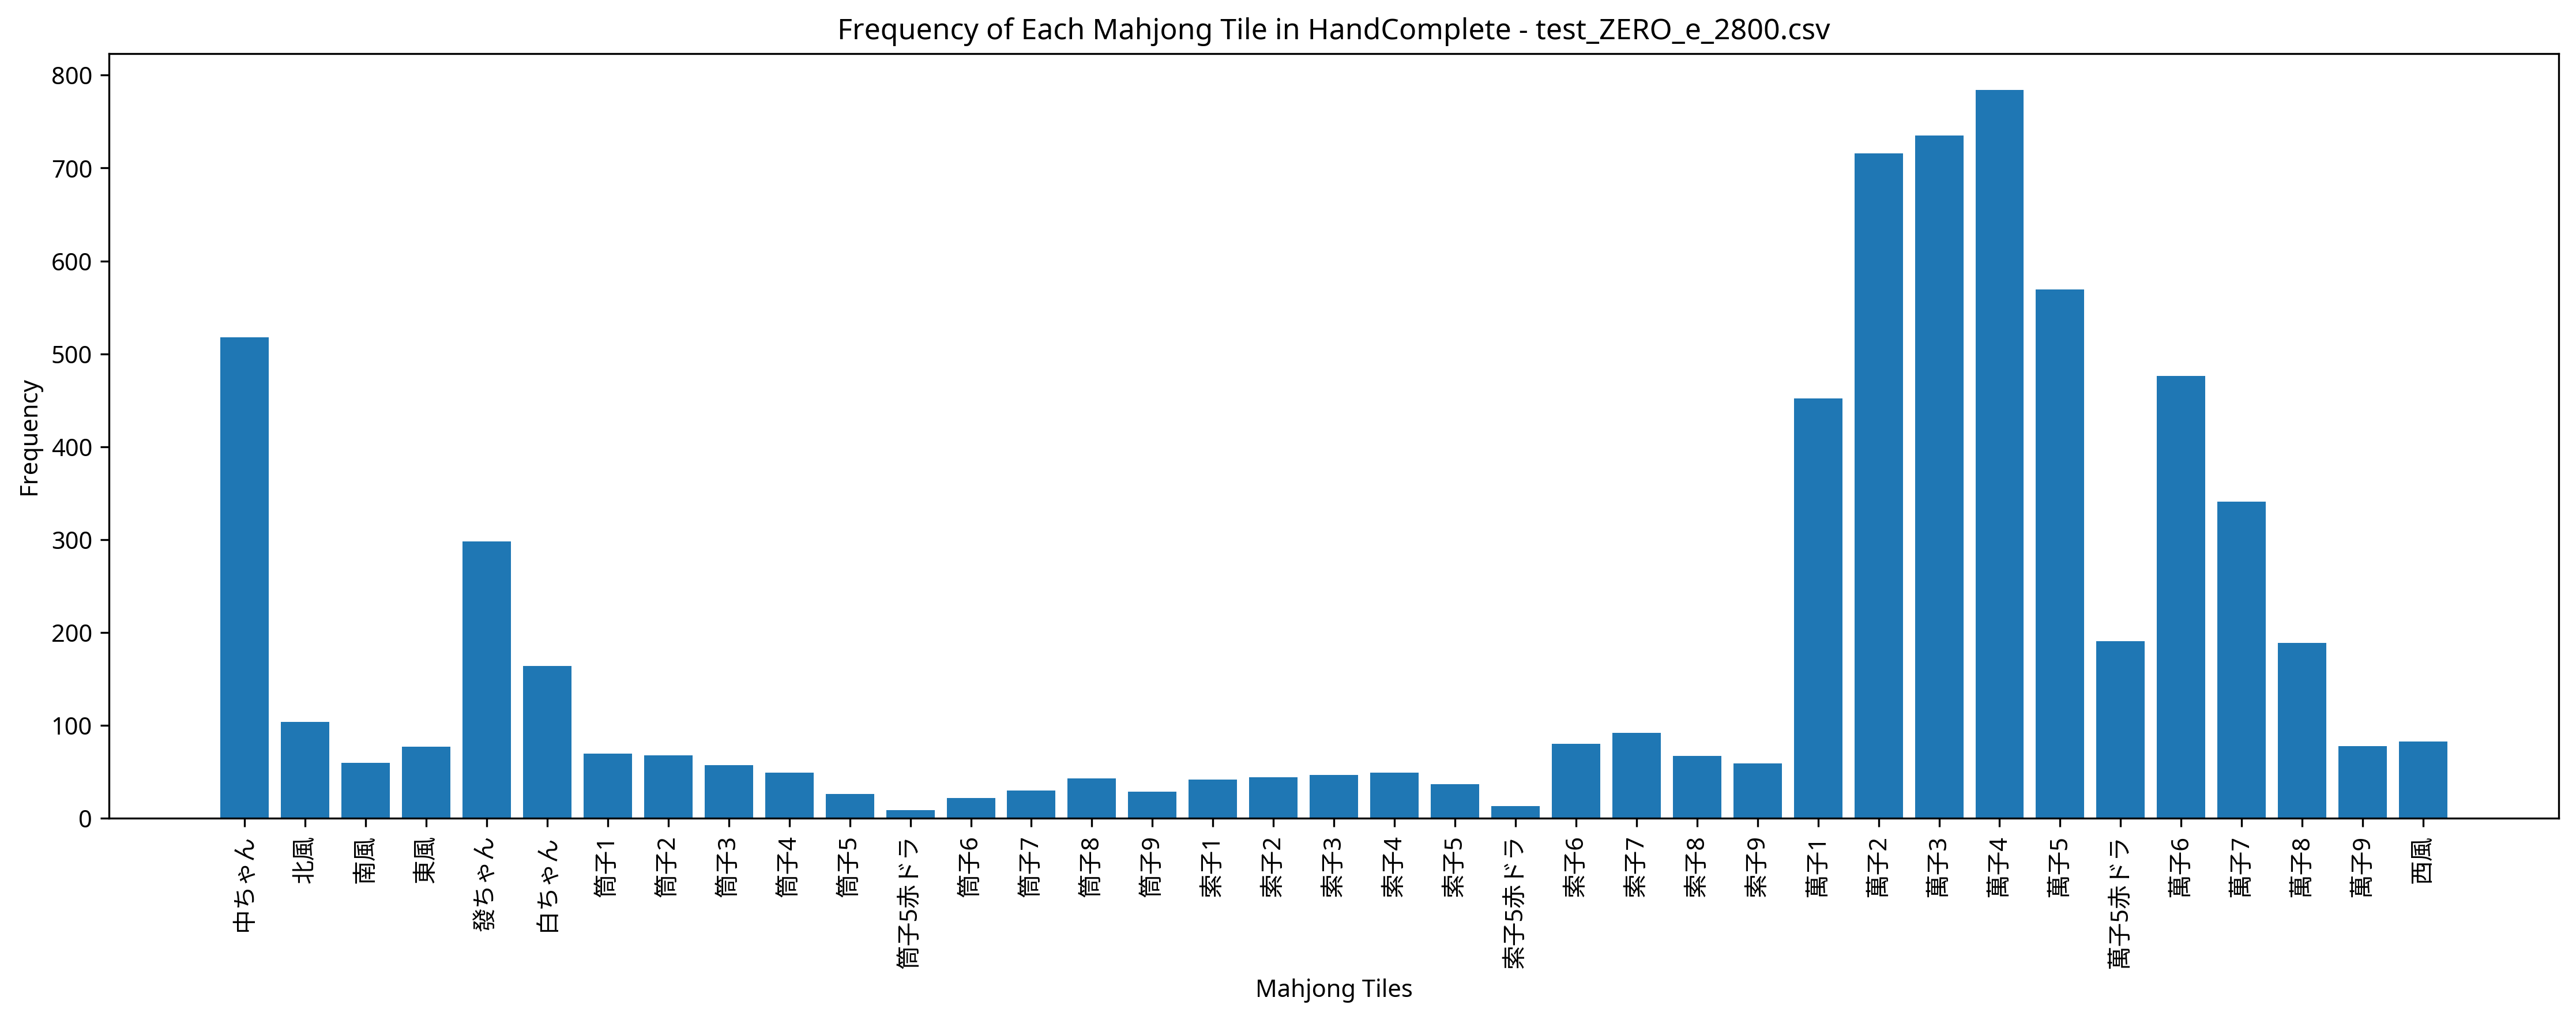

The file beside this chart, header and first rows:
Episode, Seat, Score, Turn, Yaku, MZ_Score, TEZ_Score, TAZ_Score, Tenpai, HandComplete, AgariRate
1, East, 10000, 34, 中 対々和 混一色 三連刻, 0, 0, 0, 0, 萬子5 萬子5 | 萬子2 萬子2 萬子3 萬子3 萬子3 萬子4 萬子4 萬子…, 100
2, East, 4000, 27, 發 混一色, 0, 0, 0, 0, 萬子1 萬子1 萬子1 萬子2 萬子3 萬子4 萬子5 萬子6 | 萬子8 萬子…, 100
3, South, 45000, 53, 赤ドラ1 対々和 清一色 三連刻 四連刻, 0, 0, 0, 0, 萬子1 萬子2 萬子3 萬子4 萬子4 | 萬子1 萬子2 萬子2 萬子3 萬子…, 100
4, North, 9000, 44, 二槓子 清一色, 0, 0, 0, 0, 萬子1 萬子1 萬子1 萬子4 萬子4 萬子7 萬子7 萬子7 | 萬子1 萬子…, 100
5, West, 0, 57, , 0, 0, 0, 0, 萬子5 白ちゃん 發ちゃん 中ちゃん | 萬子4 萬子5赤ドラ 萬子6 索子6 …, 80
6, North, 11000, 50, 中 白 混一色 小三元, 0, 0, 0, 0, 索子3 索子4 索子5 白ちゃん 白ちゃん 白ちゃん 發ちゃん 發ちゃん | 索…, 83.33
7, North, 0, 57, , 0, 0, 0, 0, 筒子3 筒子9 索子2 中ちゃん | 筒子2 筒子3 筒子4 筒子5赤ドラ 筒子…, 71.43
8, East, 4000, 35, 發 混一色, 0, 0, 0, 0, 萬子2 萬子3 萬子3 萬子3 萬子4 發ちゃん 發ちゃん 發ちゃん | 萬子1…, 75
9, East, 0, 56, , 0, 0, 0, 0, 索子4 索子4 白ちゃん 白ちゃん 中ちゃん 中ちゃん 中ちゃん | 索子1 索…, 66.67
10, West, 0, 57, , 0, 0, 0, 0, 發ちゃん 發ちゃん 發ちゃん 中ちゃん | 萬子4 萬子5赤ドラ 萬子5 萬子5…, 60
11, East, 0, 57, , 0, 0, 0, 0, 萬子1 萬子3 萬子5 萬子5赤ドラ | 萬子2 萬子2 萬子2 萬子3 萬子4…, 54.55
12, East, 5000, 35, 赤ドラ1 平和 混一色, 0, 0, 0, 0, 萬子3 萬子4 萬子5赤ドラ 萬子5 萬子6 萬子7 中ちゃん 中ちゃん | 萬…, 58.33
13, North, 4000, 45, 中 混一色, 0, 0, 0, 0, 萬子4 萬子4 | 萬子1 萬子2 萬子2 萬子3 萬子3 萬子3 萬子4 萬子…, 61.54
14, North, 0, 57, , 0, 0, 0, 0, 萬子9 萬子9 筒子2 索子1 | 萬子7 萬子7 萬子7 筒子1 筒子1 筒子…, 57.14
15, North, 0, 57, , 0, 0, 0, 0, 萬子1 萬子2 萬子3 萬子5 | 萬子2 萬子2 萬子2 萬子3 萬子4 萬子…, 53.33
16, West, 4000, 56, 發 混一色, 0, 0, 0, 0, 萬子2 萬子2 萬子2 中ちゃん 中ちゃん | 萬子1 萬子1 萬子1 萬子4 …, 56.25
17, North, 0, 57, , 0, 0, 0, 0, 筒子5 筒子5 筒子8 西風 | 筒子4 筒子5 筒子6 索子1 索子2 索子3…, 52.94
18, North, 7000, 50, 白 混全帯么九 混一色, 0, 0, 0, 0, 索子9 索子9 東風 東風 東風 | 索子7 索子8 索子9 西風 西風 西風 …, 55.56
19, South, 5000, 48, 南 赤ドラ1 混一色, 0, 0, 0, 0, 萬子2 萬子2 萬子3 萬子4 萬子4 萬子5赤ドラ 萬子5 萬子6 | 萬子4…, 57.9
20, North, 6000, 34, 中 白 赤ドラ1 混一色, 0, 0, 0, 0, 萬子5 萬子5 萬子5赤ドラ 萬子6 萬子7 | 萬子6 萬子7 萬子8 白ちゃ…, 60
21, East, 0, 56, , 0, 0, 0, 0, 萬子2 萬子2 萬子4 萬子5 萬子6 中ちゃん 中ちゃん | 萬子2 萬子3 …, 57.14
22, South, 4000, 38, 發 混一色, 0, 0, 0, 0, 萬子1 萬子1 萬子2 萬子3 萬子3 萬子4 萬子4 萬子5 | 萬子2 萬子…, 59.09
23, East, 5000, 43, 東 中 混一色, 0, 0, 0, 0, 萬子2 萬子3 萬子4 萬子7 萬子7 | 萬子8 萬子8 萬子8 東風 東風 …, 60.87
24, North, 4000, 56, 赤ドラ1 混一色, 0, 0, 0, 0, 萬子2 萬子2 | 萬子3 萬子4 萬子5 萬子5 萬子5赤ドラ 萬子5 萬子6…, 62.5
25, South, 0, 57, , 0, 0, 0, 0, 中ちゃん | 萬子1 萬子2 萬子2 萬子2 萬子2 萬子3 索子2 索子3 索…, 60
26, East, 0, 57, , 0, 0, 0, 0, 萬子4 萬子4 萬子5 中ちゃん | 萬子6 萬子7 萬子7 萬子8 萬子8 萬…, 57.69
27, South, 4000, 46, 白 混一色, 0, 0, 0, 0, 索子2 索子3 索子4 中ちゃん 中ちゃん | 索子1 索子2 索子3 索子4 …, 59.26
28, North, 0, 56, , 0, 0, 0, 0, 筒子9 索子2 索子2 索子3 西風 白ちゃん 白ちゃん 發ちゃん 中ちゃん 中…, 57.14
29, South, 0, 57, , 0, 0, 0, 0, 萬子3 萬子4 萬子5 萬子5 | 萬子1 萬子1 萬子1 萬子2 萬子2 萬子…, 55.17
30, East, 0, 57, , 0, 0, 0, 0, 萬子3 | 萬子2 萬子2 萬子2 萬子3 萬子3 萬子4 萬子4 萬子5 萬子…, 53.33
31, East, 0, 56, , 0, 0, 0, 0, 萬子1 萬子1 萬子2 萬子2 萬子2 發ちゃん 中ちゃん | 萬子3 萬子4 …, 51.61
32, East, 5000, 54, 發 赤ドラ1 混一色, 0, 0, 0, 0, 萬子7 萬子8 萬子8 萬子8 萬子9 | 萬子5 萬子5赤ドラ 萬子5 萬子6…, 53.12
33, North, 0, 57, , 0, 0, 0, 0, 萬子2 萬子3 萬子3 萬子5 | 萬子2 萬子3 萬子4 萬子6 萬子6 萬子…, 51.52
34, East, 4000, 46, 發 混一色, 0, 0, 0, 0, 萬子2 萬子2 萬子4 萬子5 萬子6 | 萬子1 萬子2 萬子3 萬子7 萬子…, 52.94
35, West, 0, 57, , 0, 0, 0, 0, 北風 白ちゃん 中ちゃん 中ちゃん | 筒子5 筒子6 筒子7 索子1 索子2 …, 51.43
36, West, 0, 56, , 0, 0, 0, 0, 萬子7 萬子8 筒子1 白ちゃん 中ちゃん 中ちゃん 中ちゃん | 萬子7 萬子…, 50
37, North, 4000, 51, 赤ドラ1 混一色, 0, 0, 0, 0, 萬子1 萬子1 萬子1 萬子3 萬子4 萬子5 中ちゃん 中ちゃん | 萬子1 …, 51.35
38, South, 5000, 35, 白 赤ドラ1 混一色, 0, 0, 0, 0, 萬子2 萬子3 萬子4 萬子6 萬子6 | 萬子2 萬子3 萬子4 萬子5赤ドラ…, 52.63
39, East, 5000, 43, 發 中 混一色, 0, 0, 0, 0, 萬子3 萬子3 萬子5 萬子6 萬子7 發ちゃん 發ちゃん 發ちゃん 中ちゃん …, 53.85
40, South, 4000, 36, 赤ドラ1 混一色, 0, 0, 0, 0, 萬子1 萬子1 萬子1 發ちゃん 發ちゃん | 萬子2 萬子2 萬子2 萬子3 …, 55
41, North, 0, 57, , 0, 0, 0, 0, 筒子4 筒子6 中ちゃん 中ちゃん | 筒子2 筒子2 筒子2 筒子5赤ドラ 筒…, 53.66
42, South, 0, 57, , 0, 0, 0, 0, 萬子4 | 萬子3 萬子3 萬子4 萬子4 萬子4 萬子5 萬子5赤ドラ 萬子5…, 52.38
43, South, 0, 57, , 0, 0, 0, 0, 萬子1 萬子5 萬子5 萬子5赤ドラ | 萬子2 萬子2 萬子2 萬子2 萬子3…, 51.16
44, East, 7000, 51, 赤ドラ1 清一色, 0, 0, 0, 0, 萬子1 萬子2 萬子2 萬子3 萬子3 萬子4 萬子5赤ドラ 萬子5 | 萬子2…, 52.27
45, South, 0, 56, , 0, 0, 0, 0, 萬子4 筒子7 北風 白ちゃん 發ちゃん 中ちゃん 中ちゃん | 萬子3 萬子4…, 51.11
46, West, 4000, 43, 平和 混一色, 0, 0, 0, 0, 萬子3 萬子4 萬子5 北風 北風 | 萬子2 萬子2 萬子3 萬子3 萬子4 …, 52.17
47, East, 7000, 41, 赤ドラ1 清一色, 0, 0, 0, 0, 萬子2 萬子2 萬子2 萬子3 萬子3 萬子4 萬子4 萬子5 | 萬子1 萬子…, 53.19
48, South, 4000, 29, 白 混一色, 0, 0, 0, 0, 萬子2 萬子2 萬子2 萬子4 萬子4 萬子6 萬子7 萬子8 | 北風 北風 …, 54.17
49, West, 0, 56, , 0, 0, 0, 0, 萬子1 萬子1 萬子1 萬子2 萬子2 萬子2 中ちゃん | 萬子3 萬子4 萬…, 53.06
50, East, 0, 57, , 0, 0, 0, 0, 萬子2 筒子2 筒子2 筒子2 | 萬子1 萬子1 萬子1 筒子3 筒子4 筒子…, 52
51, North, 7000, 50, 赤ドラ1 清一色, 0, 0, 0, 0, 萬子1 萬子1 萬子1 萬子5赤ドラ 萬子5 | 萬子2 萬子2 萬子2 萬子2…, 52.94
52, East, 0, 56, , 0, 0, 0, 0, 萬子1 萬子2 萬子3 萬子4 萬子4 萬子5 萬子5 | 萬子1 萬子2 萬子…, 51.92
53, East, 0, 56, , 0, 0, 0, 0, 萬子1 萬子2 萬子2 萬子3 萬子4 萬子5 中ちゃん | 萬子1 萬子2 萬…, 50.94
54, West, 0, 57, , 0, 0, 0, 0, 萬子4 | 萬子2 萬子2 萬子2 萬子3 萬子3 萬子3 萬子5 萬子5赤ドラ…, 50
55, West, 7000, 51, 赤ドラ1 清一色, 0, 0, 0, 0, 萬子1 萬子2 萬子3 萬子4 萬子4 萬子4 萬子5 萬子6 | 萬子1 萬子…, 50.91
56, East, 0, 57, , 0, 0, 0, 0, 萬子2 北風 白ちゃん 中ちゃん | 萬子1 萬子2 萬子3 索子7 索子8 索…, 50
57, East, 0, 57, , 0, 0, 0, 0, 筒子8 | 筒子7 筒子7 筒子7 索子1 索子1 索子1 索子3 索子4 索子…, 49.12
58, South, 0, 57, , 0, 0, 0, 0, 萬子7 索子4 索子5赤ドラ 中ちゃん | 索子3 索子4 索子4 索子5 索子…, 48.28
59, North, 0, 57, , 0, 0, 0, 0, 萬子4 萬子4 萬子6 筒子2 | 萬子3 萬子3 萬子3 萬子3 萬子4 萬子…, 47.46
60, North, 5000, 31, 白 赤ドラ1 混一色, 0, 0, 0, 0, 萬子1 萬子1 萬子5赤ドラ 萬子5 萬子5 | 萬子2 萬子2 萬子3 萬子3…, 48.33
... 440 more rows
